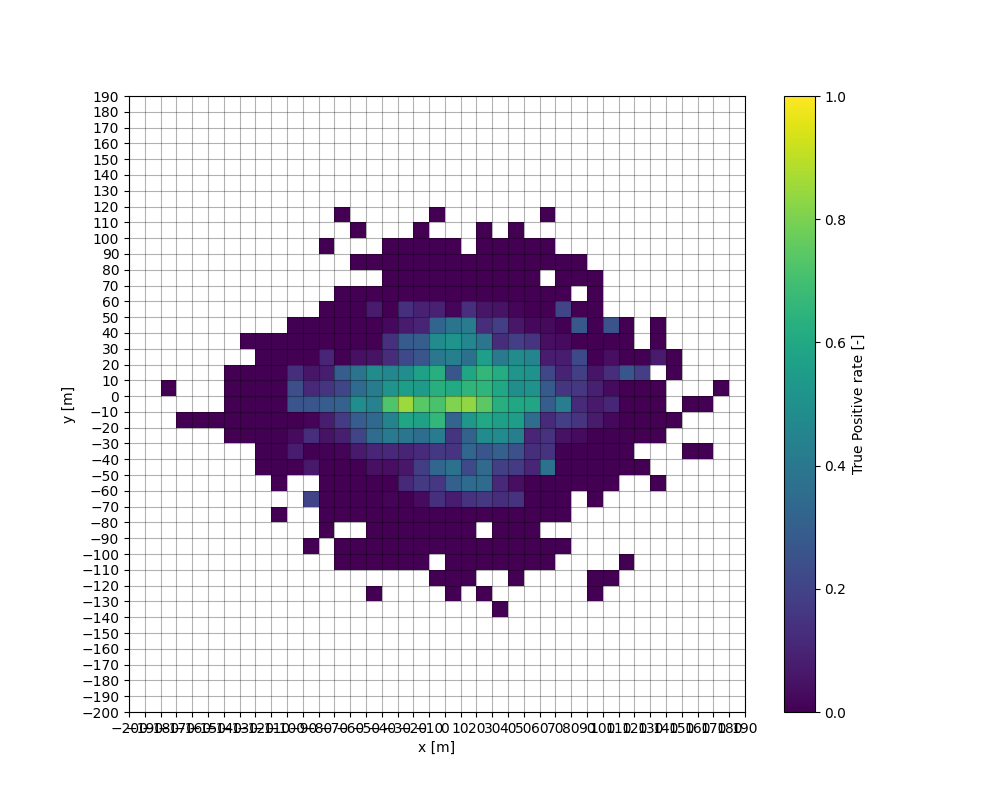

Values plotted in this chart, from the file beside it:
, , , , , , , , , , , , , , , , , , , , , 0.0, , 
, , , , , , , , , , , , , , , , , , , 0.0, , , , 
, , , , , , , , , , , , , , , , , , , 0.0, , , , 
, , , , , , , , , , , , , , , , , , , 0.0, , , , 
, , , , , , , , , , , , , , , , , , 0.0, 0.0, 0.0, 0.0, 0.0, 
, , , , , , , , , , , , , , , , , , 0.0, 0.0, 0.0, 0.0, 0.0, 
, , , , , , , , , , , , , , , , 0.0, 0.0, 0.0, 0.0, 0.0, 0.0, 0.0, 0.0
, , , , , , , , , , , , , 0.0, , 0.0, 0.0, 0.0, 0.0, 0.0, 0.0, 0.0, 0.0, 0.0
, , , , , , , , , , , , , , , , 0.0, 0.07692, 0.02778, 0.0, 0.2621, 0.2374, 0.1321, 0.0
, , , , , , , , , , , 0.0, , , 0.2, , 0.0625, 0.0, 0.1286, 0.01, 0.265, 0.1118, 0.05837, 0.0
, , , , , , , , , , , , 0.0, 0.0, 0.0, 0.0, 0.0, 0.005618, 0.05063, 0.08125, 0.292, 0.1532, 0.07566, 0.1053
, , , , , , , , , , 0.0, 0.0, , 0.0, 0.0, 0.0, 0.0, 0.01053, 0.08333, 0.1739, 0.3086, 0.207, 0.2966, 0.0
, , , , , , , , , , 0.0, 0.0, , 0.0, 0.0, 0.0, 0.0, 0.06667, 0.203, 0.2926, 0.485, 0.3463, 0.381, 0.04
, , , , , , , , 0.0, , 0.0, 0.0, 0.0, 0.0, 0.0, 0.0, 0.04082, 0.103, 0.3508, 0.3321, 0.4391, 0.413, 0.4838, 0.04918
, , , , , , , , , , 0.0, 0.0, 0.0, 0.0, 0.01124, 0.0, 0.03571, 0.117, 0.4097, 0.4473, 0.7261, 0.5127, 0.4587, 0.124
, , , , , , , , , , 0.0, 0.0, 0.0, 0.0, 0.0, 0.1111, 0.05882, 0.1014, 0.3902, 0.5896, 0.8477, 0.551, 0.4897, 0.2155
, , , , , , , , , , 0.0, 0.0, 0.0, 0.0, 0.02787, 0.1651, 0.1789, 0.1211, 0.3532, 0.5671, 0.7385, 0.541, 0.5675, 0.2643
, , , , , , , , , 0.0, , 0.0, 0.0, 0.0, 0.1395, 0.1562, 0.3273, 0.1621, 0.4108, 0.6592, 0.7111, 0.6304, 0.6326, 0.3961
, , , , , , , , 0.0, 0.0, 0.0, 0.0, 0.0, 0.0, 0.075, 0.3043, 0.3732, 0.1498, 0.1535, 0.3192, 0.8054, 0.6043, 0.2662, 0.4273
, , , , , , , , , 0.0, 0.0, 0.0, 0.0, 0.0, 0.1429, 0.3445, 0.2184, 0.3301, 0.3118, 0.5303, 0.8351, 0.6509, 0.592, 0.3639
, , , , , , , , 0.0, , 0.0, 0.0, , 0.0, 0.16, 0.3441, 0.3421, 0.2608, 0.4794, 0.6009, 0.7484, 0.6493, 0.664, 0.5565
, , , , , , , 0.0, , , 0.0, 0.0, 0.0, 0.0, 0.129, 0.1167, 0.1867, 0.2974, 0.4805, 0.5594, 0.629, 0.5949, 0.615, 0.4083
, , , , , , , , , 0.0, 0.0, 0.0, 0.0, 0.0, 0.1429, 0.03636, 0.1735, 0.2457, 0.4263, 0.5536, 0.5939, 0.4864, 0.523, 0.483
, , , , , , , , , , 0.0, 0.0, 0.0, 0.0, 0.0, 0.0, 0.102, 0.1314, 0.1038, 0.3541, 0.5897, 0.5047, 0.5083, 0.4538
, , , , , , , , , , 0.0, 0.0, , 0.0, 0.0, 0.0, 0.375, 0.1429, 0.1443, 0.119, 0.2967, 0.2794, 0.2145, 0.07435
, , , , , , , , , , , 0.0, , 0.0, 0.0, 0.0, 0.0, 0.0, 0.04364, 0.1808, 0.419, 0.1541, 0.09474, 0.08163
, , , , , , , , , , , , , , , 0.0, 0.0, 0.0, 0.03109, 0.1507, 0.1186, 0.1583, 0.1856, 0.2222
, , , , , , , , 0.0, 0.0, , , , , 0.0, 0.0, 0.0, 0.0, 0.0, 0.07071, 0.07018, 0.08889, 0.05357, 0.0
, , , , , , , , , 0.0, , , , , , 0.0, 0.0, 0.0, 0.0, 0.02128, 0.1081, 0.03093, 0.127, 0.03704
, , , , , , , , , , 0.0, , , , , , 0.0, 0.0, 0.0, 0.0, 0.0, 0.0, 0.2683, 0.0
, , , , , , , , , , , , , , , , 0.0, , 0.0, 0.0, 0.0, 0.0, 0.1818, 0.0
, , , , , , , , , , , , , , , 0.0, , , 0.0, 0.0, 0.0, 0.0, , 0.07143
, , , , , , , , , , , , , , , , , , , 0.0, , , 0.0, 0.0
, , , , , , , , , , , , , , , , , 0.0, , , 0.0, , , 
, , , , , , , , , , , , , , , , , 0.0, , , 0.0, , , 
, , , , , , , , , , , , , , , , , , , , , 0.0, , 
